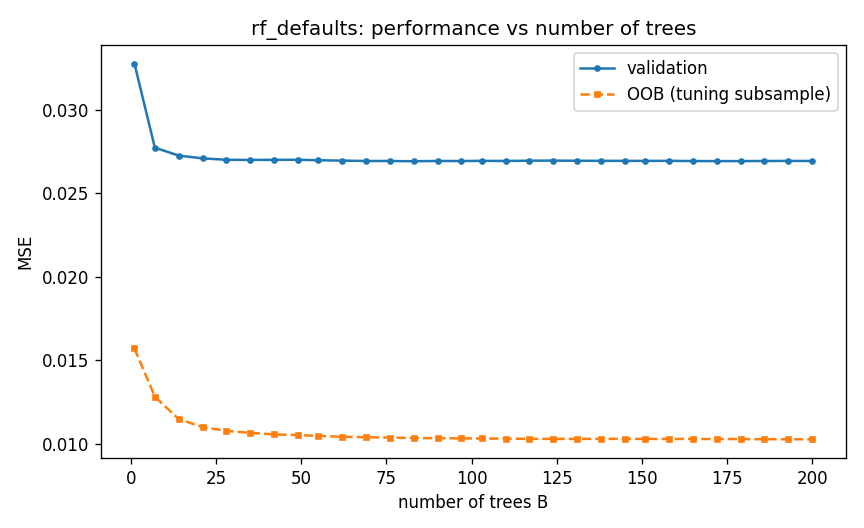

Values plotted in this chart, from the file beside it:
trees, eval_mse, oob_mse
1, 0.03275, 0.01572
7, 0.02772, 0.01283
14, 0.02725, 0.01149
21, 0.02708, 0.01101
28, 0.027, 0.01078
35, 0.02699, 0.01066
42, 0.027, 0.01057
49, 0.027, 0.01053
55, 0.02697, 0.01048
62, 0.02695, 0.01043
69, 0.02693, 0.0104
76, 0.02693, 0.01038
83, 0.02691, 0.01036
90, 0.02693, 0.01035
97, 0.02693, 0.01033
103, 0.02693, 0.01033
110, 0.02693, 0.01031
117, 0.02695, 0.01031
124, 0.02695, 0.0103
131, 0.02694, 0.0103
138, 0.02694, 0.0103
145, 0.02693, 0.0103
151, 0.02693, 0.0103
158, 0.02694, 0.0103
165, 0.02692, 0.0103
172, 0.02692, 0.01029
179, 0.02692, 0.01029
186, 0.02693, 0.01028
193, 0.02693, 0.01028
200, 0.02693, 0.01028
